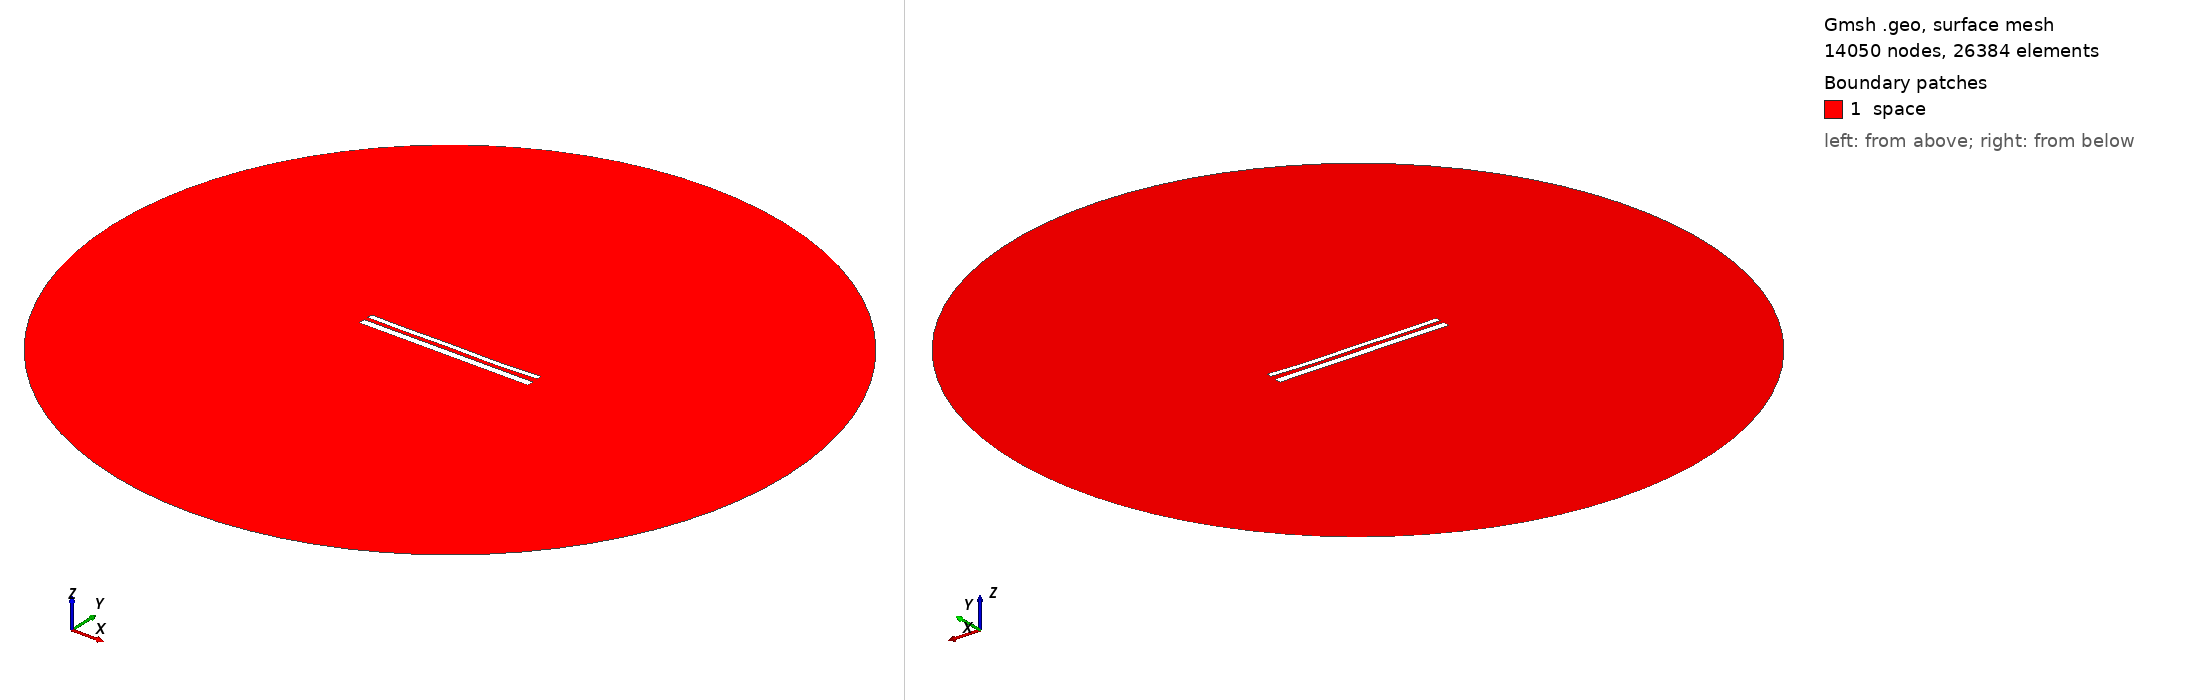

Gmsh geometry script, surface-meshed: 14050 nodes, 26384 surface elements. Boundary patches (legend numbers): 1 space. Left view from above one corner, right view from below the opposite corner. Legend entries are the model's physical surfaces. The drawing asked Gmsh for element sizes between 1% and 20% of the model's largest extent; the script's own settings can give other sizes.

=== 11766.geo (drawn) ===
//---------------------------------------
// Geometry kernel
//---------------------------------------

SetFactory("OpenCASCADE");



//---------------------------------------
// Parameters of the geometry
//---------------------------------------

// Overetch of the upper plate
overetch = 0.375;

// Distance between the plates
distance = 2.25;

// Discretization over the x axis (for the deformation)
nx = 50; 

// Length of the plate
L = 100 - overetch; 

// Number of modes
n = 4; 

// 1st mode coefficient
coeff(1) = 0.15;
beta(1) = 0.596864 * 3.1415926535 / L;

// 2nd mode coefficient
coeff(2) = -0.15;
beta(2) = 1.49418 * 3.1415926535 / L;

// 3rd mode coefficient
coeff(3) = 0.07499999999999998;
beta(3) = 2.50025 * 3.1415926535 / L;

// 4th mode coefficient
coeff(4) = -0.15;
beta(4) = 3.49999 * 3.1415926535 / L;



//---------------------------------------
// Upper plate (deformed rectangle)
//---------------------------------------

// Coordiantes of the upper plate
xmin = -50;
xmax = 50 - overetch;

// Height of the upper plate
yheight = 4 - 2 * overetch;

// Indexes of the points
UpperID[] = {};
LowerID[] = {};
LeftID[] = {};
RightID[] = {};

// Point index
p = 1;

// Horizontal edges
For i In {1:nx}
    x = xmin + (i-1)*(xmax - xmin)/(nx-1);

    y_bottom = distance / 2 + overetch;
    For j In {1:n}
        C = (Cosh(beta(j)*L) + Cos(beta(j)*L)) / (Sinh(beta(j)*L) + Sin(beta(j)*L));
        y_bottom  = y_bottom + coeff(j) * (Cosh(beta(j)*(x+50)) - Cos(beta(j)*(x+50)) - C * (Sinh(beta(j)*(x+50)) - Sin(beta(j)*(x+50))));
    EndFor

    y_top = y_bottom + yheight;

    Point(p) = {x, y_top, 0, 1.0};
    UpperID[i] = p;
    p = p + 1;

    Point(p) = {x, y_bottom, 0, 1.0};
    LowerID[i] = p;
    p = p + 1;
EndFor

// Create point lists
UpperPts[] = {}; LowerPts[] = {};
For i In {1:nx}
  UpperPts[] += {UpperID[i]};
  LowerPts[] += {LowerID[i]};
EndFor

// Build splines
Spline(1) = {UpperPts[]};
Spline(2) = {LowerPts[]};
Line(3) = {LowerPts[nx-1], UpperPts[nx-1]};
Line(4) = {LowerPts[0], UpperPts[0]};

// Build the plane surface
Curve Loop(1) = {2, 3, -1, -4};
Plane Surface(1) = {1};



//---------------------------------------
// Lower plate (rectangle)
//---------------------------------------

// Vertices
Point(1001) = {-50, -1, 0, 1.0};
Point(1002) = { 50, -1, 0, 1.0};
Point(1003) = { 50,  -5, 0, 1.0};
Point(1004) = {-50,  -5, 0, 1.0};

// Edges
Line(5) = {1001, 1002};
Line(6) = {1002, 1003};
Line(7) = {1003, 1004};
Line(8) = {1004, 1001};

// Plane surface
Line Loop(2) = {5, 6, 7, 8};
Plane Surface(2) = {2}; 



//---------------------------------------
// Outer (fictious) boundary
//---------------------------------------

// Points
Point(1005) = {0, 0, 0};       // Center
Point(1006) = {200, 0, 0};     // Start point
Point(1007) = {0, 200, 0};     // 90 degrees
Point(1008) = {-200, 0, 0};    // 180 degrees
Point(1009) = {0, -200, 0};    // 270 degrees

// Circle arcs (each needs start, center, end)
Circle(9) = {1006, 1005, 1007};
Circle(10) = {1007, 1005, 1008};
Circle(11) = {1008, 1005, 1009};
Circle(12) = {1009, 1005, 1006};

// Plane surface for the entire domain
Curve Loop(3) = {9, 10, 11, 12};
Surface(3) = {3};

// Subtract the plates from the whole domain to obtain the actual domain where we want to solve the equations
BooleanDifference{ Surface{3}; Delete; }{ Surface{1}; Surface{2}; Delete; }




//---------------------------------------
// Transfinite Lines/Curves
//---------------------------------------

// Set the number of points on the boundaries
r = 7;

// Plates
Transfinite Curve {1, 2} = 50*r Using Progression 1;
Transfinite Curve {3, 4} = 2*r Using Progression 1;
Transfinite Line {5, 7} = 50*r Using Progression 1;
Transfinite Line {6, 8} = 2*r Using Progression 1;

// Outer boundary
Transfinite Line {9, 10, 11, 12} = 20 Using Progression 1;



//---------------------------------------
// Physical groups
//---------------------------------------                

// Physical curves (boundaries)
Physical Line("force_segment", 10) = {2};
Physical Line("upper_plate", 11) = {1, 3, 4};
Physical Line("lower_plate", 12) = {5, 6, 7, 8};
Physical Line("boundary", 20) = {9, 10, 11, 12};

// Physical Surfaces
Physical Surface("space", 30) = {3};



//---------------------------------------
// 6. Generate the Mesh
//---------------------------------------

// 2D mesh generation
Mesh 2;
